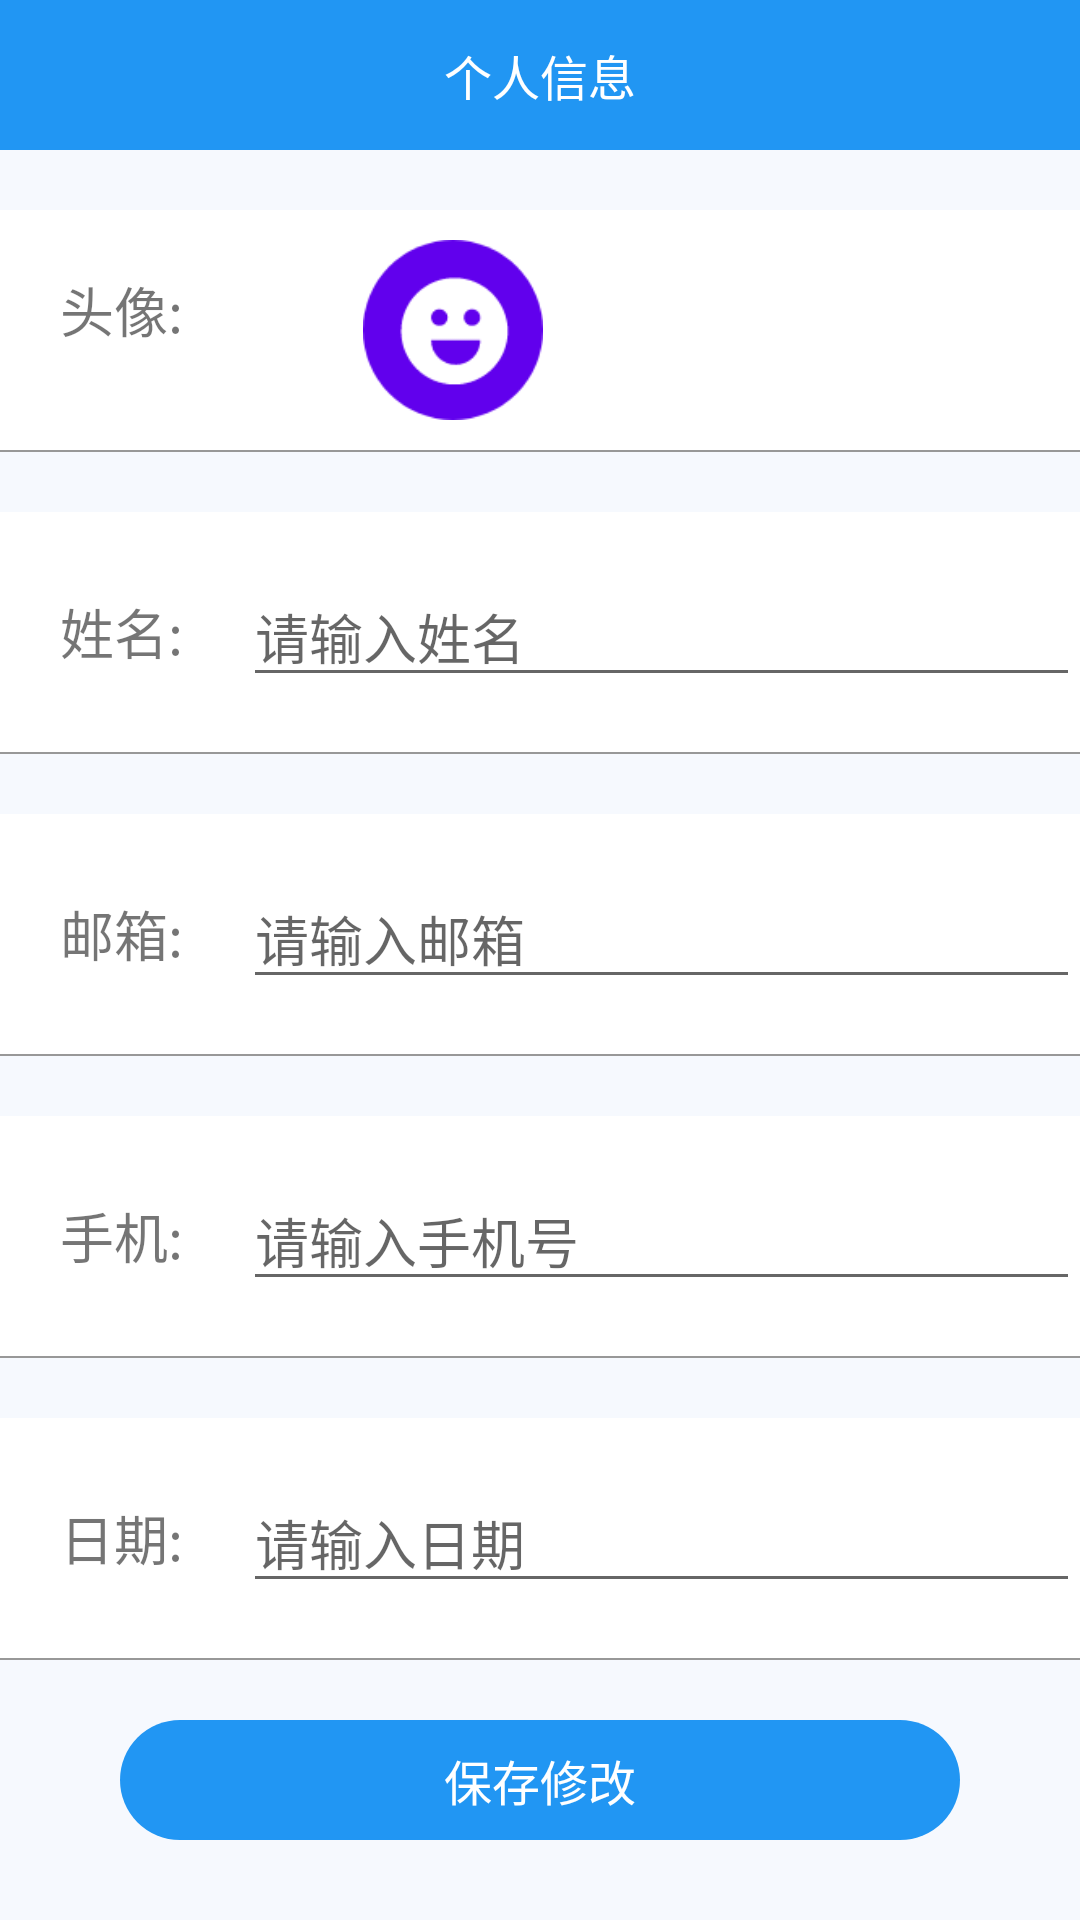

Layout XML and referenced resources for this Android screen:
<!-- AndroidManifest.xml: application theme AppTheme -->
<!-- res/layout/activity_personal.xml -->
<?xml version="1.0" encoding="utf-8"?>
<LinearLayout xmlns:android="http://schemas.android.com/apk/res/android"
    xmlns:app="http://schemas.android.com/apk/res-auto"
    xmlns:tools="http://schemas.android.com/tools"
    android:orientation="vertical"
    android:background="@color/colorShallowWhite"
    android:layout_width="match_parent"
    android:layout_height="match_parent"
    tools:context=".PersonalActivity">
    <Toolbar
        android:background="@color/colorBlue"
        android:id="@+id/toolbar"
        android:layout_width="match_parent"
        android:layout_height="50dp">
        <TextView
            android:layout_gravity="center"
            android:textSize="16sp"
            android:textColor="@color/colorWhite"
            android:gravity="center"
            android:text="个人信息"
            android:layout_width="wrap_content"
            android:layout_height="wrap_content"/>
    </Toolbar>

    <LinearLayout

        android:background="@color/colorWhite"
        android:layout_marginTop="20dp"
        android:layout_width="match_parent"

        android:layout_height="80dp">
        <TextView
            android:layout_margin="20dp"
            android:textSize="18sp"
            android:text="头像:"
            android:layout_width="wrap_content"
            android:layout_height="wrap_content"/>
        <ImageView
            android:src="@mipmap/myhead"
            android:layout_marginVertical="10dp"
            android:layout_marginLeft="40dp"
            android:layout_width="60dp"
            android:layout_height="60dp"/>

    </LinearLayout>
    <View
        android:background="@color/colorGray"
        android:layout_width="match_parent"
        android:layout_height="0.5dp"/>


    <LinearLayout

        android:background="@color/colorWhite"
        android:layout_marginTop="20dp"
        android:layout_width="match_parent"
       android:gravity="center_vertical"
        android:layout_height="80dp">
        <TextView
            android:layout_margin="20dp"
            android:textSize="18sp"
            android:text="姓名:"
            android:layout_width="wrap_content"
            android:layout_height="wrap_content"/>
        <EditText
            android:id="@+id/edit_name"
            android:hint="请输入姓名"
            android:maxLines="1"
            android:layout_width="match_parent"
            android:layout_height="wrap_content"/>

    </LinearLayout>
    <View
        android:background="@color/colorGray"
        android:layout_width="match_parent"
        android:layout_height="0.5dp"/>


    <LinearLayout

        android:background="@color/colorWhite"
        android:layout_marginTop="20dp"
        android:layout_width="match_parent"
       android:gravity="center_vertical"
        android:layout_height="80dp">
        <TextView
            android:layout_margin="20dp"
            android:textSize="18sp"
            android:text="邮箱:"
            android:layout_width="wrap_content"
            android:layout_height="wrap_content"/>
        <EditText
            android:id="@+id/edit_email"
            android:hint="请输入邮箱"
            android:maxLines="1"
            android:layout_width="match_parent"
            android:layout_height="wrap_content"/>

    </LinearLayout>
    <View
        android:background="@color/colorGray"
        android:layout_width="match_parent"
        android:layout_height="0.5dp"/>


    <LinearLayout

        android:background="@color/colorWhite"
        android:layout_marginTop="20dp"
        android:layout_width="match_parent"
       android:gravity="center_vertical"
        android:layout_height="80dp">
        <TextView
            android:layout_margin="20dp"
            android:textSize="18sp"
            android:text="手机:"
            android:layout_width="wrap_content"
            android:layout_height="wrap_content"/>
        <EditText
            android:id="@+id/edit_phone"
            android:hint="请输入手机号"
            android:maxLines="1"
            android:layout_width="match_parent"
            android:layout_height="wrap_content"/>

    </LinearLayout>
    <View
        android:background="@color/colorGray"
        android:layout_width="match_parent"
        android:layout_height="0.5dp"/>


    <LinearLayout

        android:background="@color/colorWhite"
        android:layout_marginTop="20dp"
        android:layout_width="match_parent"
       android:gravity="center_vertical"
        android:layout_height="80dp">
        <TextView
            android:layout_margin="20dp"
            android:textSize="18sp"
            android:text="日期:"
            android:layout_width="wrap_content"
            android:layout_height="wrap_content"/>
        <EditText
            android:id="@id/edit_date"
            android:inputType="date"
            android:hint="请输入日期"
            android:maxLines="1"
            android:layout_width="match_parent"
            android:layout_height="wrap_content"/>

    </LinearLayout>
    <View
        android:background="@color/colorGray"
        android:layout_width="match_parent"
        android:layout_height="0.5dp"/>

    <TextView
        android:textColor="@color/colorWhite"
        android:gravity="center"
        android:text="保存修改"
        android:layout_marginTop="20dp"
        android:background="@drawable/login_btn"
        android:textSize="16sp"
        android:layout_marginHorizontal="40dp"
        android:layout_width="match_parent"
        android:layout_height="40dp"/>

</LinearLayout>
<!-- resources referenced by this layout -->
<resources>
  <color name="colorBlue">#2196F3</color>
  <color name="colorGray">#989898</color>
  <color name="colorShallowWhite">#F6F9Fe</color>
  <color name="colorWhite">#ffffff</color>
  <!-- drawable login_btn (drawable) -->
  <?xml version="1.0" encoding="utf-8"?>
  <shape xmlns:android="http://schemas.android.com/apk/res/android">
  <corners android:radius="20dp" />
  <solid android:color="#2196F3"/>
  </shape>
  <!-- mipmap myhead: png bitmap (mipmap-xxhdpi, 4205 bytes) -->
  <style name="AppTheme" parent="Theme.AppCompat.Light.NoActionBar">
          
          <item name="colorPrimary">@color/colorPrimary</item>
          <item name="colorPrimaryDark">@color/colorPrimaryDark</item>
          <item name="colorAccent">@color/colorBlue</item>
      </style>
  <color name="colorPrimary">#6200EE</color>
  <color name="colorPrimaryDark">#3700B3</color>
</resources>
